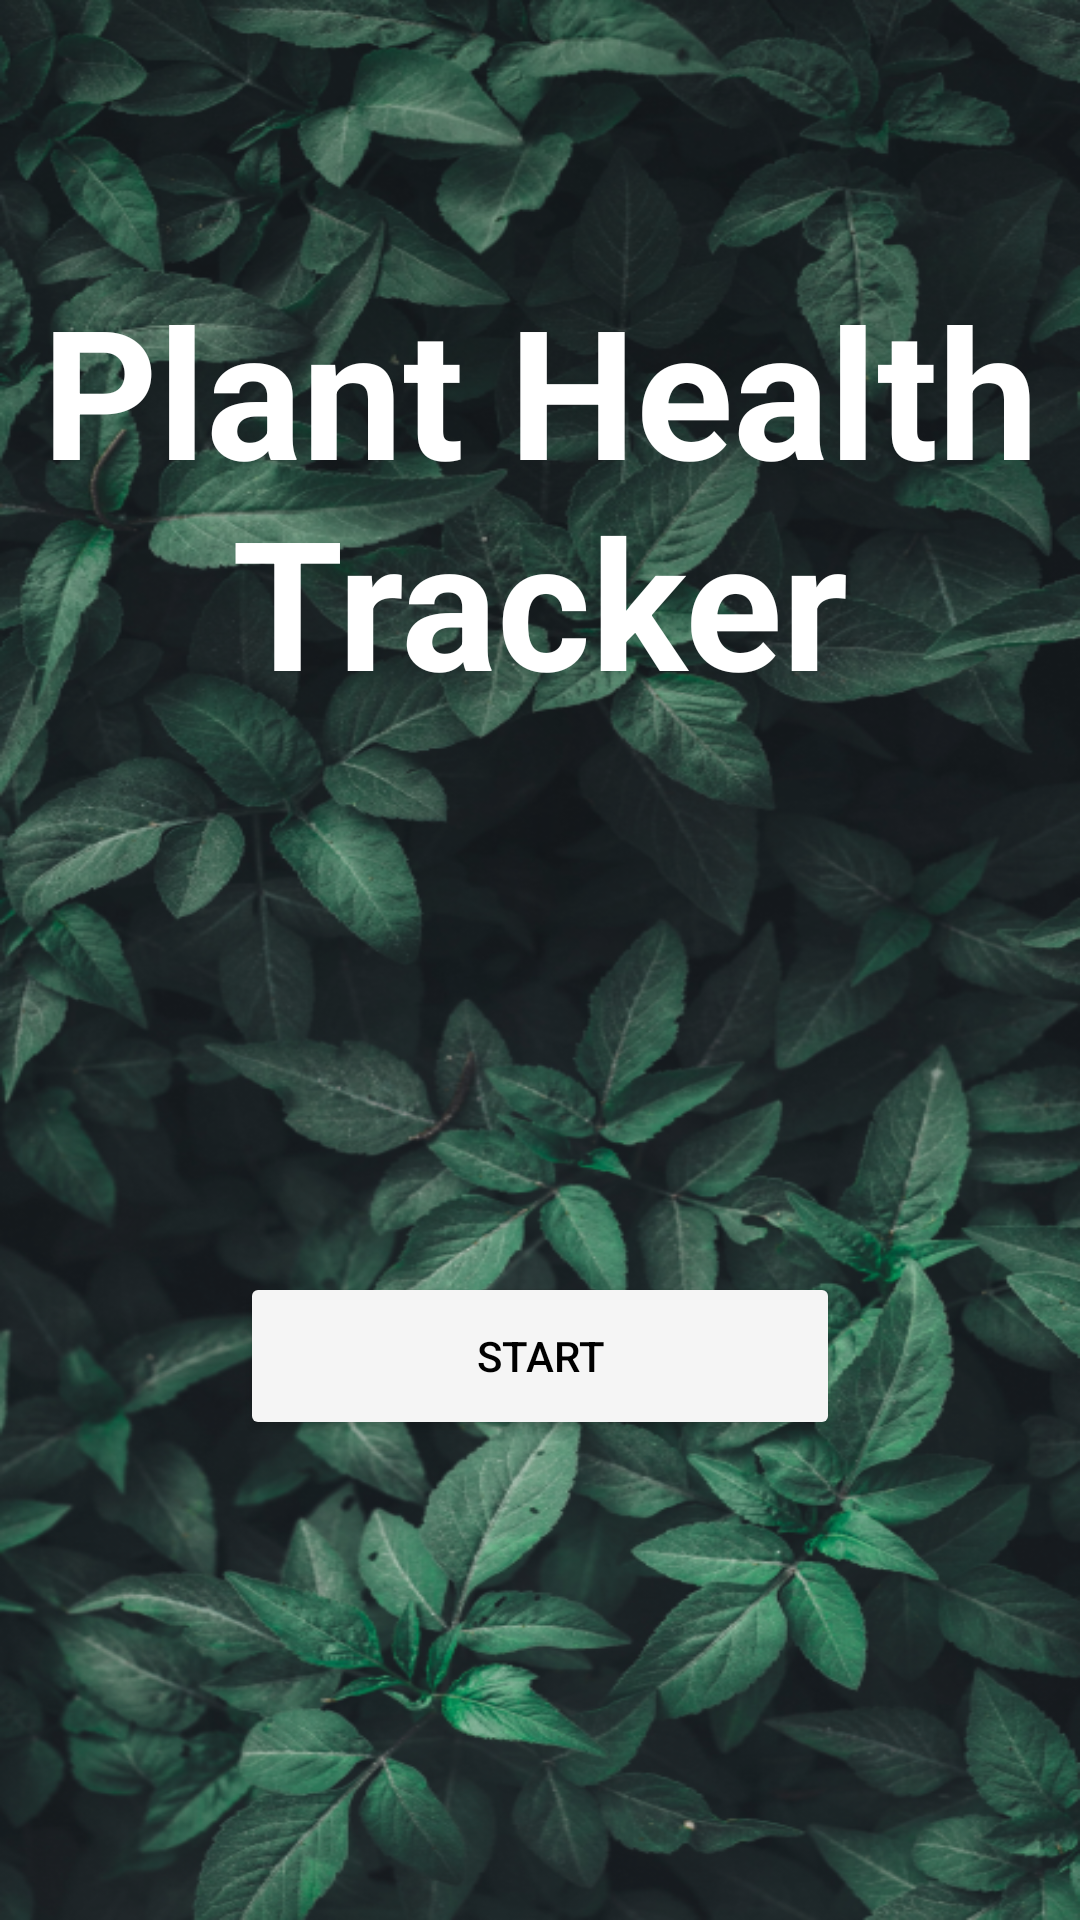

Layout XML and referenced resources for this Android screen:
<!-- AndroidManifest.xml: application theme Theme.Iot2024 -->
<!-- res/layout/activity_loader.xml -->
<?xml version="1.0" encoding="utf-8"?>
<androidx.constraintlayout.widget.ConstraintLayout xmlns:android="http://schemas.android.com/apk/res/android"
    xmlns:app="http://schemas.android.com/apk/res-auto"
    xmlns:tools="http://schemas.android.com/tools"
    android:background="@drawable/load_cover"
    android:layout_width="match_parent"
    android:layout_height="match_parent">

    <TextView
        android:id="@+id/textView13"
        android:layout_width="wrap_content"
        android:layout_height="wrap_content"
        android:layout_marginBottom="184dp"
        android:text="Plant Health Tracker"
        android:textAlignment="center"
        android:textColor="#FFFFFF"
        android:textSize="60sp"
        android:textStyle="bold"
        app:layout_constraintBottom_toTopOf="@+id/startButton"
        app:layout_constraintEnd_toEndOf="parent"
        app:layout_constraintStart_toStartOf="parent"
        app:layout_constraintTop_toTopOf="parent"
        app:layout_constraintVertical_bias="1.0" />

    <Button
        android:id="@+id/startButton"
        android:layout_width="200dp"
        android:layout_height="56dp"
        android:layout_marginBottom="160dp"
        android:backgroundTint="#F5F5F5"
        android:text="START"
        android:textColor="#000000"
        app:layout_constraintBottom_toBottomOf="parent"
        app:layout_constraintEnd_toEndOf="parent"
        app:layout_constraintStart_toStartOf="parent" />

</androidx.constraintlayout.widget.ConstraintLayout>
<!-- resources referenced by this layout -->
<resources>
  <!-- drawable load_cover: png bitmap (drawable, 641067 bytes) -->
  <style name="Theme.Iot2024" parent="Base.Theme.Iot2024" />
  <style name="Base.Theme.Iot2024" parent="Theme.Material3.DayNight.NoActionBar">
          
          
      </style>
</resources>
